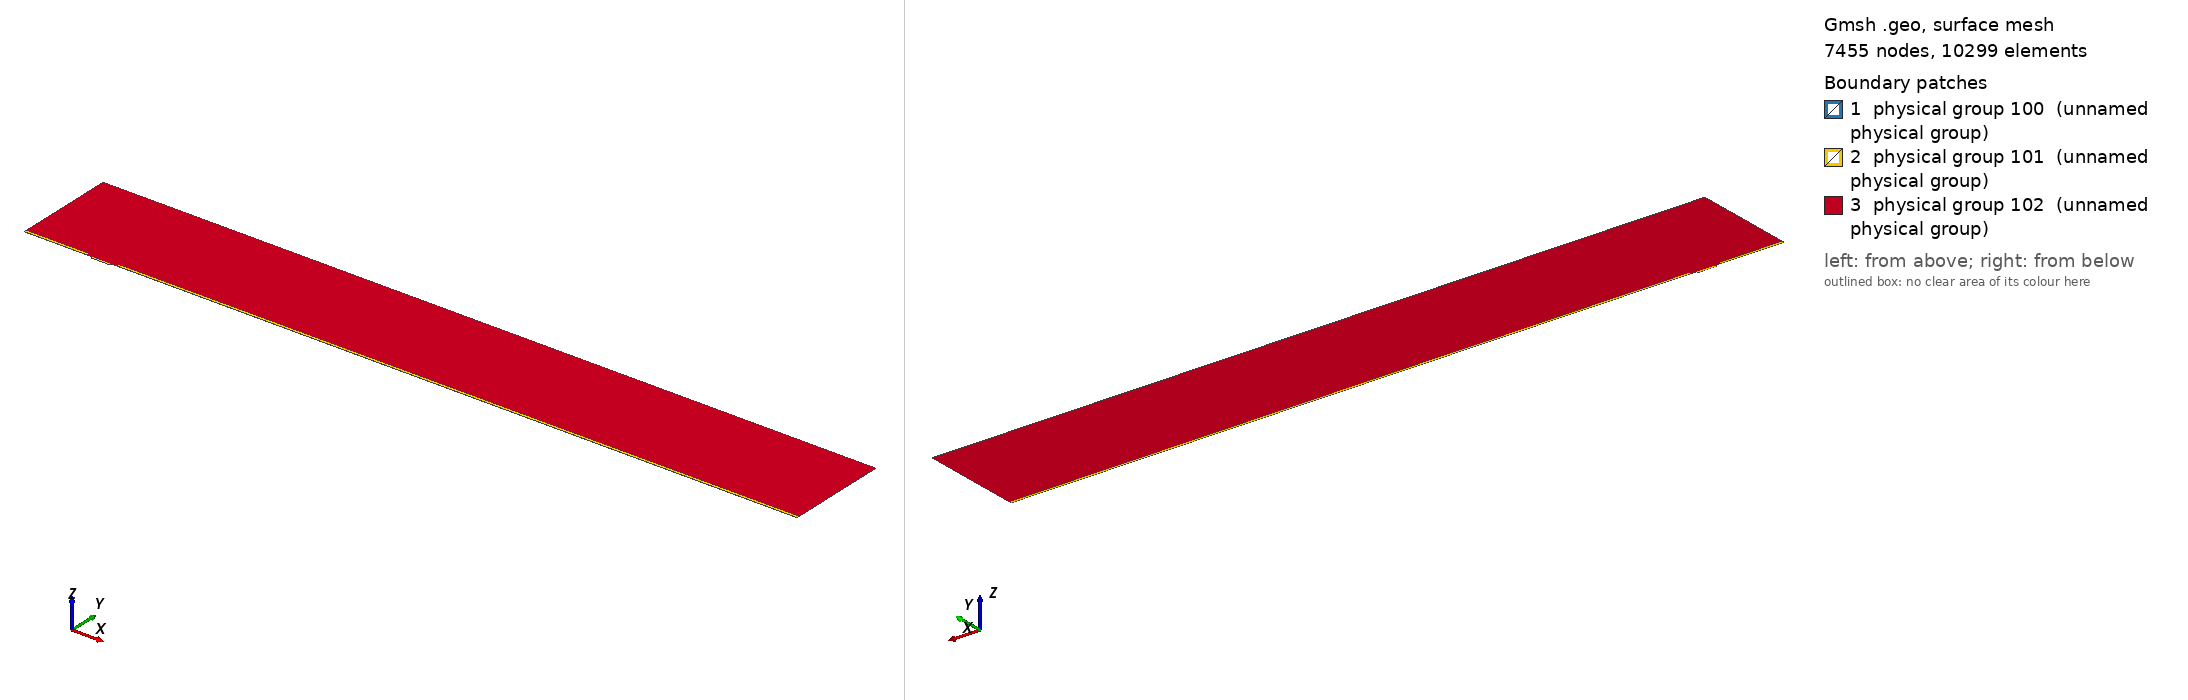

Gmsh geometry script, surface-meshed: 7455 nodes, 10299 surface elements. Boundary patches (legend numbers): 1 physical group 100 (unnamed physical group), 2 physical group 101 (unnamed physical group), 3 physical group 102 (unnamed physical group). Left view from above one corner, right view from below the opposite corner. Legend entries are the model's physical surfaces. The drawing asked Gmsh for element sizes between 1% and 20% of the model's largest extent; the script's own settings can give other sizes.

=== mesh.geo (drawn) ===
// Macro parameters
deltaStar = 1;
D = 2.75 * deltaStar; // depth of the gap 
W = 28 * deltaStar; // width of the gap
r = 8; // length of non-constant quads upstream and downstream of the gap
s = 8; // length of non-constant quads left and right inside the gap
BL = 0.25 * deltaStar; // height of the second layer of quad elements
BL_upper = 3.5 * deltaStar; // height of the third layer of quad elements
x0 = 100 * deltaStar; // x distance from inflow to gap
lengthOutflow = 1000 * deltaStar; // length after the gap
x3 = W + lengthOutflow; // last point of the domain
height = 150 * deltaStar; // height of the triangular region
triagHeightRegion_inflow = height - BL - BL_upper; // height of the triangular region

// Micro parameters
dx = 0.05; // dx of square elements near the leading and trailing edge of the gap (most resolution-demanding points in the domain)
size_triag_v_top = 32; // size of the elements in the upper triangular region

// All the value below are between 0 and 1. =1  means the elements are all equal in size. Avoid using values very close to 1, because we dividing by log(p) in the formula.
dy_in_v_right = 1.5; // heighest quad in the upper layer of quads, in the right part of the gap
dy_in_v_left = 1.75; // heighest quad in the upper layer of quads, in the left part of the gap
//p_in_v_right = (W / 2 - dy_in_v_right) / (W / 2 - dx); // densitiy concentration of elements inside the gap, vertically, near the right wall.
//p_in_v_left = (W / 2 - dy_in_v_left) / (W / 2 - dx); // densitiy concentration of elements inside the gap, vertically, near the left wall.
// fit (check the file scripts/fit_gmsh.py for more details)
p_in_v_left = 1.04645449 - 0.72589797/(W - 5.47760158)^0.49073995; // densitiy concentration of elements inside the gap, vertically, near the left wall.
p_in_v_right = 1.01007546 - 1.01562315/(W - 1.82092136)^0.74948754; // densitiy concentration of elements inside the gap, vertically, near the right wall.
p_in_h = 0.9; // densitiy concentration of elements inside the gap, horizontally. 

p_out_h = 0.5; // densitiy concentration of elements outside the gap, horizontally.
p_out_h_upper = 0.4; // densitiy concentration of elements outside the gap, horizontally on the upper layer of quads
p_out_v_inflow_dense = 0.8; // densitiy concentration of elements outside the gap, vertically, near the inflow and the gap
p_out_v_inflow_sparse = 0.99; // densitiy concentration of elements outside the gap, vertically, near the inflow and far from the gap
p_out_v_outflow_dense = 0.9; // densitiy concentration of elements outside the gap, vertically, near the outflow and the gap
p_out_v_outflow_sparse = 0.995; // densitiy concentration of elements outside the gap, vertically, near the outflow and far from the gap
p_triag_h_inflow = 0.8; // densitiy concentration of elements in the triangular region of the domain, horizontally.
p_triag_h_outflow = p_triag_h_inflow; // densitiy concentration of elements in the triangular region of the domain, horizontally.

enlarge_triag_inflow = 1.1; // heigher the value, larger the elements in the triangular region near the inflow
enlarge_triag_outflow = 1.1; // heigher the value, larger the elements in the triangular region near the outflow

// Automated parameters 
a_in_v_right = dx / (W / 2);
a_in_v_left = dx / (W / 2);
a_in_h = dx / (D / 2);
a_out_h = dx / BL;
a_out_v_inflow_dense = dx / r;
a_out_v_outflow_dense = dx / r;

// for the derivation of the formula, see file 20250123_gmshFormula.md in the docs folder
N_in_v_right = Ceil( Log (a_in_v_right / (1 - p_in_v_right + a_in_v_right * p_in_v_right)) / Log(p_in_v_right) );
N_in_v_left = Ceil( Log (a_in_v_left / (1 - p_in_v_left + a_in_v_left * p_in_v_left)) / Log(p_in_v_left) );
N_in_h = Ceil( Log (a_in_h / (1 - p_in_h + a_in_h * p_in_h)) / Log(p_in_h) );
N_out_h = Ceil( Log (a_out_h / (1 - p_out_h + a_out_h * p_out_h)) / Log(p_out_h) ) + 1; // + 1 is to correct the fact that the distance is too small to properly approximate the dx length
N_out_v_inflow_dense = Ceil( Log (a_out_v_inflow_dense / (1 - p_out_v_inflow_dense + a_out_v_inflow_dense * p_out_v_inflow_dense)) / Log(p_out_v_inflow_dense) );
N_out_v_outflow_dense = Ceil( Log (a_out_v_outflow_dense / (1 - p_out_v_outflow_dense + a_out_v_outflow_dense * p_out_v_outflow_dense)) / Log(p_out_v_outflow_dense) );

p_for_a_out_v_inflow_sparse_computation = p_out_v_inflow_dense;
p_for_a_out_v_outflow_sparse_computation = (p_out_v_outflow_dense + p_out_v_outflow_dense) / 2;
a_out_v_inflow_sparse = r / (x0 - r) * (1 - p_for_a_out_v_inflow_sparse_computation) / (1 - p_for_a_out_v_inflow_sparse_computation^(N_out_v_inflow_dense + 1));
a_out_v_outflow_sparse = r / (lengthOutflow - r) * (1 - p_for_a_out_v_outflow_sparse_computation) / (1 - p_for_a_out_v_outflow_sparse_computation^(N_out_v_outflow_dense + 1));

N_out_v_inflow_sparse = Ceil( Log(a_out_v_inflow_sparse / (1 - p_out_v_inflow_sparse + a_out_v_inflow_sparse * p_out_v_inflow_sparse)) / Log(p_out_v_inflow_sparse) );
N_out_v_outflow_sparse = Ceil( Log(a_out_v_outflow_sparse / (1 - p_out_v_outflow_sparse + a_out_v_outflow_sparse * p_out_v_outflow_sparse)) / Log(p_out_v_outflow_sparse) );


// second layer of quads
a_out_h_upper = (BL) / (BL_upper) * (1 - p_out_h) / (1 - p_out_h^(N_out_h + 1));
N_out_h_upper = Ceil( Log(a_out_h_upper / (1 - p_out_h_upper + a_out_h_upper * p_out_h_upper)) / Log(p_out_h_upper) );

// ---------------------------
// for triangular region
// ---------------------------
a_triag_h_inflow = (BL_upper) / (triagHeightRegion_inflow) * (1 - p_out_h_upper) / (1 - p_out_h_upper^(N_out_h_upper + 1));
a_triag_h_outflow = a_triag_h_inflow;
N_triag_v_top = Ceil( (x3 + x0) / size_triag_v_top ); // we assume p_triag_v = 1, otherwise the formula is different
N_triag_h_inflow = Ceil( Log(a_triag_h_inflow / (1 - p_triag_h_inflow + a_triag_h_inflow * p_triag_h_inflow)) / Log(p_triag_h_inflow) );
N_triag_h_outflow = Ceil( Log(a_triag_h_outflow / (1 - p_triag_h_outflow + a_triag_h_outflow * p_triag_h_outflow)) / Log(p_triag_h_outflow) );
N_triag_h_inflow = Ceil( N_triag_h_inflow / enlarge_triag_inflow );
N_triag_h_outflow = Ceil( N_triag_h_outflow / enlarge_triag_outflow );

Point(1) = {-x0, 0, 0};
Point(2) = {0,0,0};
Point(3) = {0,-D,0};
Point(4) = {W,-D,0};
Point(5) = {W,0,0};
Point(6) = {x3,0,0};
Point(8) = {x3,height,0};
Point(7) = {x3,BL,0};
Point(9) = {-x0,height,0};
Point(10) = {-x0,BL,0};
Point(11) = {0,BL,0};
Point(12) = {W,BL,0};
Point(13) = {W/2,0,0};
Point(14) = {W/2,BL,0};
Point(15) = {0,-D/2,0};
Point(16) = {W/2,-D,0};
Point(17) = {W,-D/2,0};
Point(18) = {-r,0,0};
Point(19) = {-r,BL,0};
Point(20) = {W + r,0,0};
Point(21) = {W + r,BL,0};
Point(22) = {-x0,BL+BL_upper,0};
Point(23) = {-r,BL+BL_upper,0};
Point(24) = {W + r,BL+BL_upper,0};
Point(25) = {x3,BL+BL_upper,0};

Line(1) = {1,18};
Line(2) = {2,15};
Line(3) = {3,16};
Line(4) = {4,17};
Line(5) = {5,20};
Line(6) = {6,7};
Line(7) = {7,25};
Line(8) = {8,9};
Line(9) = {9,22};
Line(10) = {10,19};
Line(11) = {10,1};
Line(12) = {11,14};
Line(13) = {12,21};
Line(14) = {2,13};
Line(15) = {15,3};
Line(16) = {16,4};
Line(17) = {17,5};
Line(18) = {13,5};
Line(19) = {14,12};
Line(20) = {18,2};
Line(21) = {20,6};
Line(22) = {21,7};
Line(23) = {19,11};
Line(24) = {22,10};
Line(25) = {25,8};
Line(26) = {25,24};
Line(27) = {22,23};
Line(28) = {23,19};
Line(29) = {24,21};

// outer quads
Curve Loop(1) = {5, 21, 6, -22, -13, -19, -12, -23, -10, 11, 1, 20, 14, 18};
Plane Surface(1) = {1};

// inside gap
Curve Loop(2) = {2, 15, 3, 16, 4, 17, -18, -14};
Plane Surface(2) = {2};

// triangular region
Curve Loop(3) = {23, 12, 19, 13, -29, -26, 25, 8, 9, 27, 28};
Plane Surface(3) = {3};

// 3rd layer of quads
Curve Loop(4) = {-24, 27, 28,-10};
Curve Loop(5) = {-29, -26, -7, -22};

Plane Surface(4) = {4};
Plane Surface(5) = {5};


// This defines the surfaces that will be meshed with quad elements
Transfinite Surface {1} = {1, 6, 7, 10};
Transfinite Surface {2} = {3, 4, 5, 2}; // number '2' must match the number '2' of plane surface
Transfinite Surface {4} = {19, 23, 22, 10};
Transfinite Surface {5} = {7, 25, 24, 21};

Transfinite Curve {18, 16, 19} = N_in_v_right Using Progression p_in_v_right;
Transfinite Curve {-14, -3, -12} = N_in_v_left Using Progression p_in_v_left;

Transfinite Curve {-2, 15, 17, -4} = N_in_h Using Progression p_in_h;


Transfinite Curve {11, -6} = N_out_h Using Progression p_out_h;
Transfinite Curve {24, 28, 29, -7} = N_out_h_upper Using Progression p_out_h_upper;
Transfinite Curve {10, 1, 27} = N_out_v_inflow_sparse Using Progression p_out_v_inflow_sparse;
Transfinite Curve {20, 23} = N_out_v_inflow_dense Using Progression p_out_v_inflow_dense;
Transfinite Curve {-21, -22, 26} = N_out_v_outflow_sparse Using Progression p_out_v_outflow_sparse;
Transfinite Curve {-5, -13} = N_out_v_outflow_dense Using Progression p_out_v_outflow_dense;

Recombine Surface {1, 2, 4, 5};

// for triangluar region
Transfinite Curve {8} = N_triag_v_top Using Progression 1;
Transfinite Curve {-25} = N_triag_h_outflow Using Progression p_triag_h_outflow;
Transfinite Curve {9} = N_triag_h_inflow Using Progression p_triag_h_inflow;


// defining boundary
Physical Curve(1) = {9,24,11}; // inlet
Physical Curve(2) = {7,25,6}; // outlet
Physical Curve(3) = {8}; // top
Physical Curve(4) = {1, 20, 2, 15, 3, 16, 4, 17, 5, 21}; // wall


Physical Surface(100) = {1};
Physical Surface(101) = {2, 4, 5};
Physical Surface(102) = {3};
